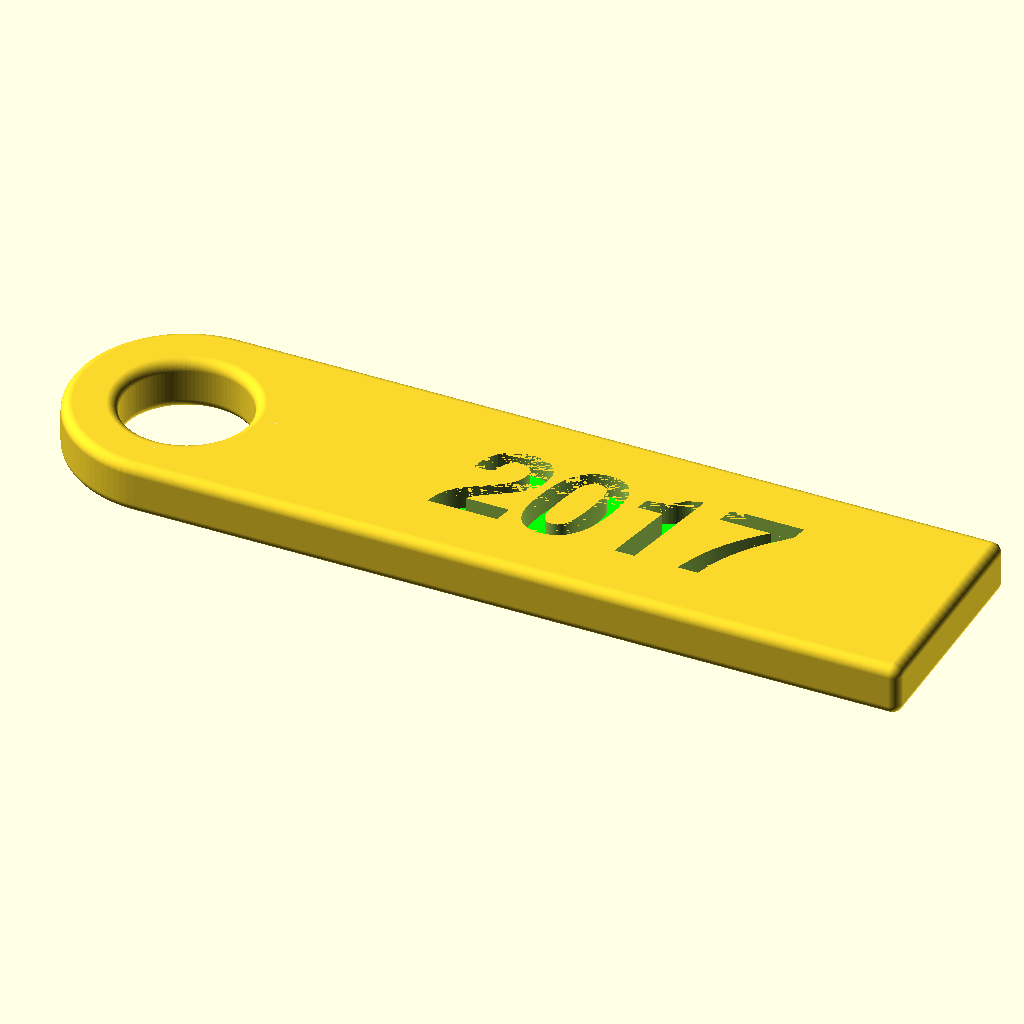
Cell 1 — every parameter at its default value.
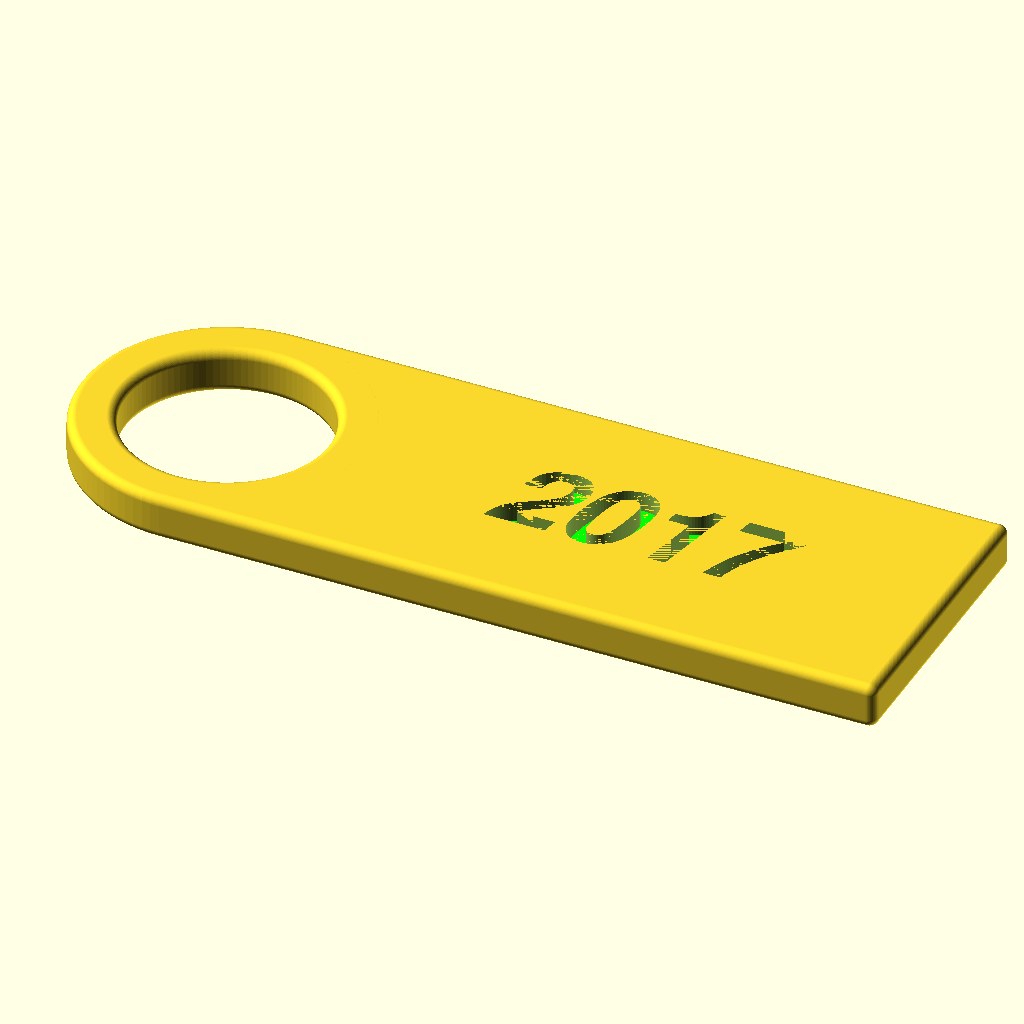
Cell 2: the same model with width = 30.
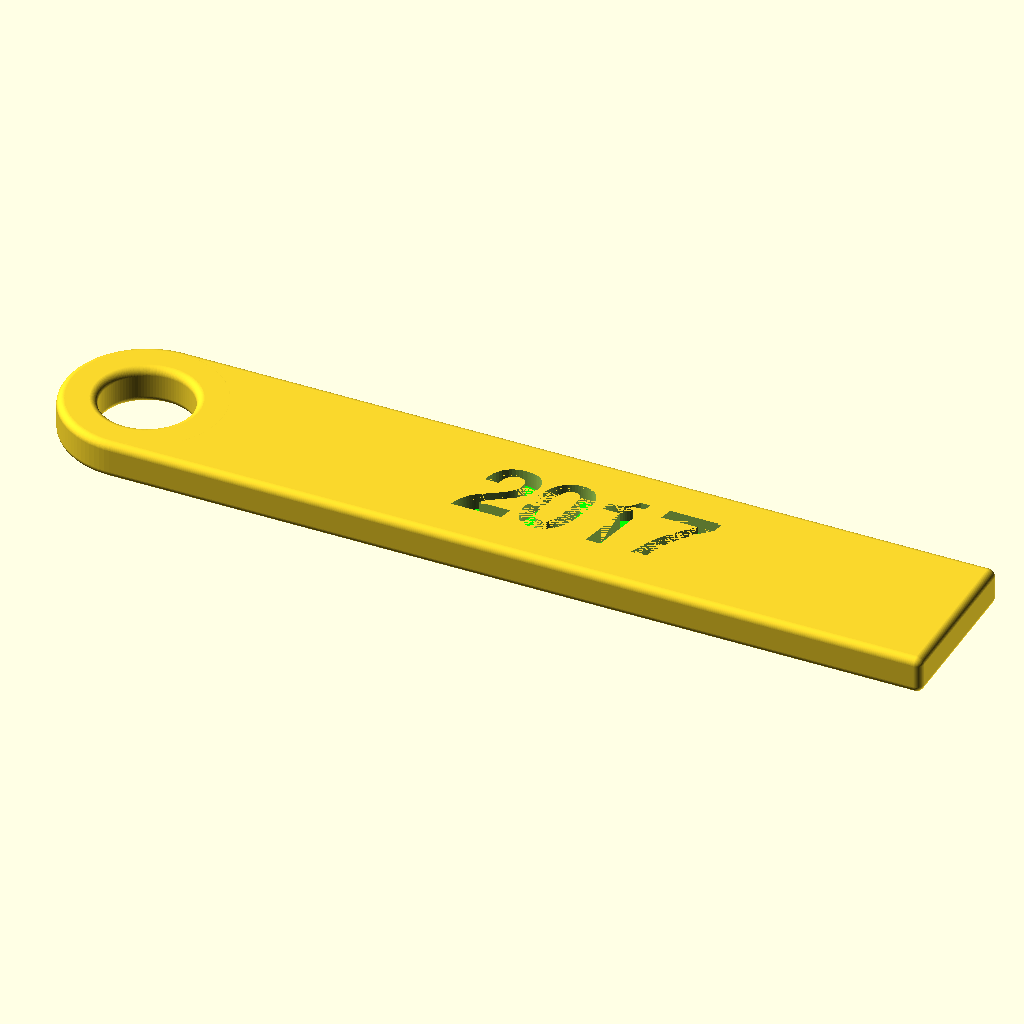
Cell 3: the same model with length = 100.
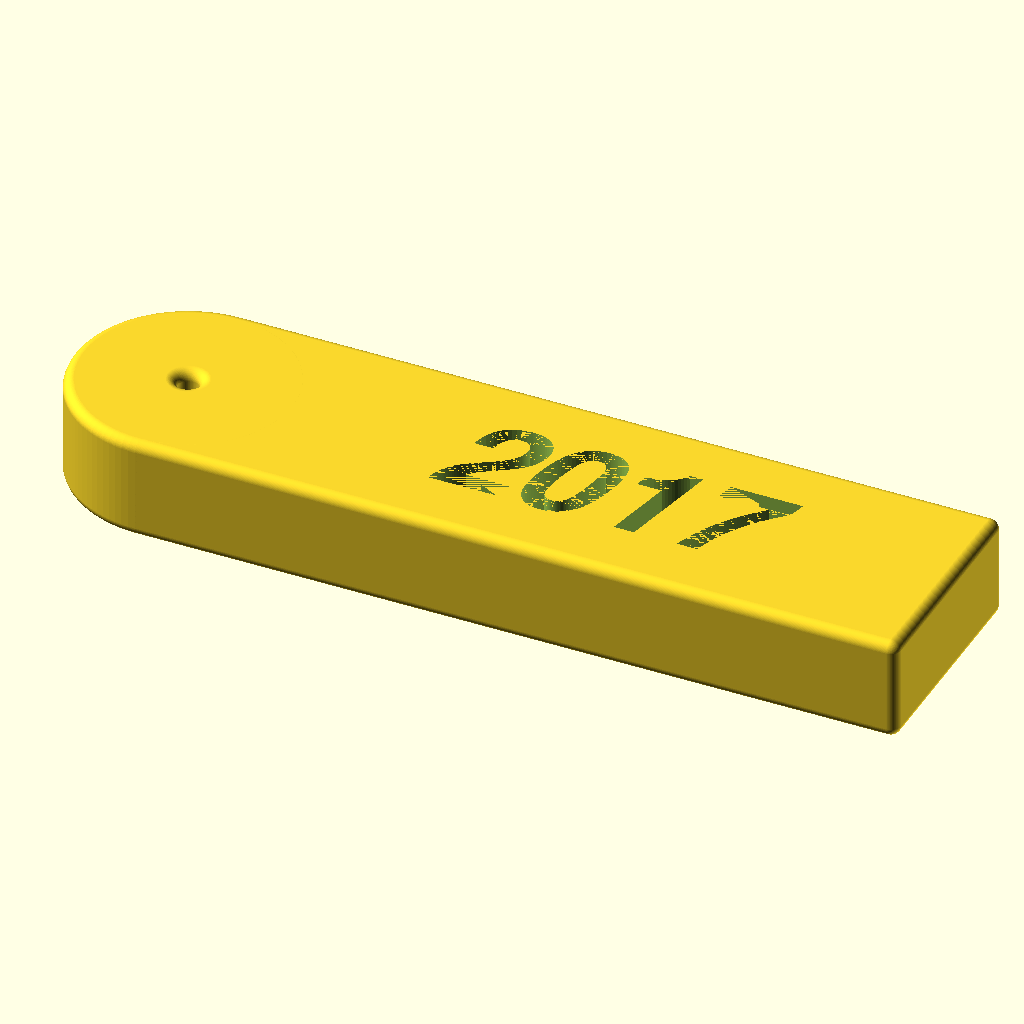
Cell 4: thickness = 10 (everything else at default).
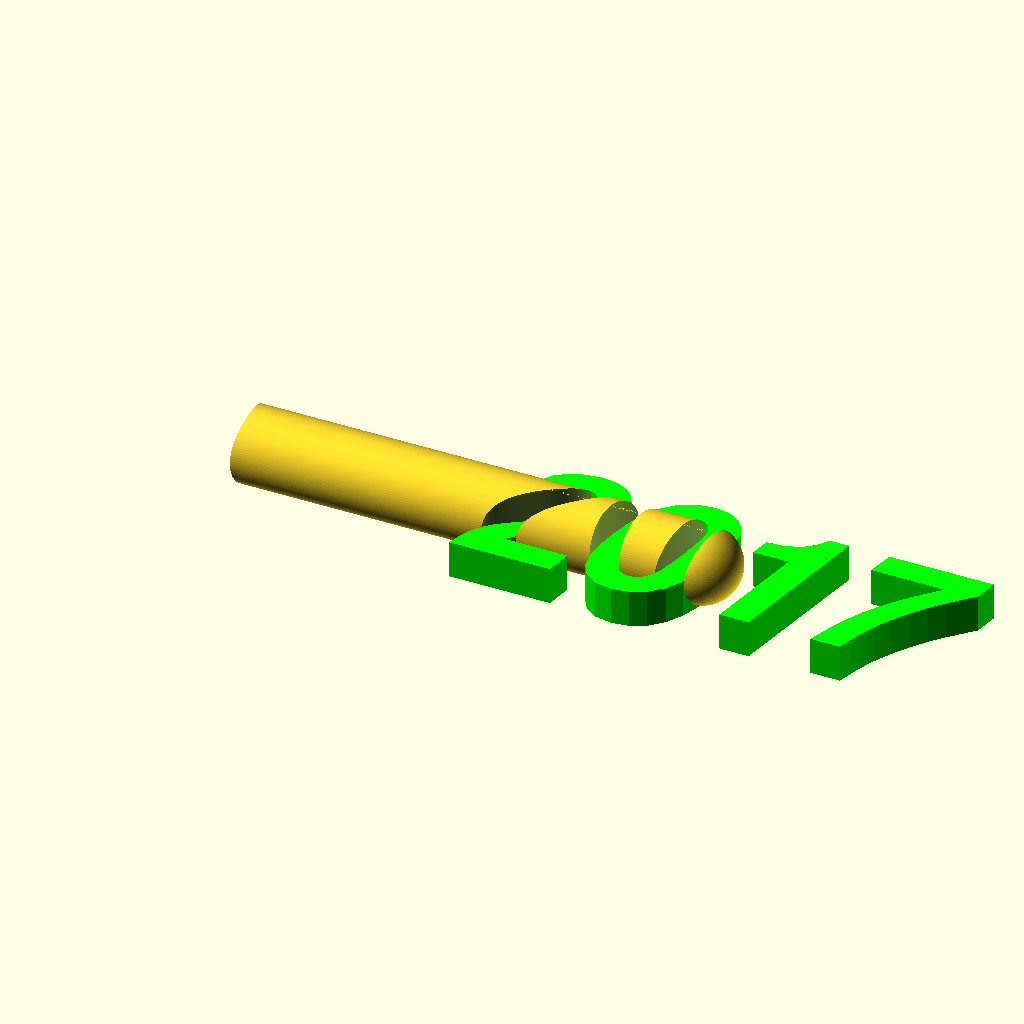
Cell 5: roundness = 5 (everything else at default).
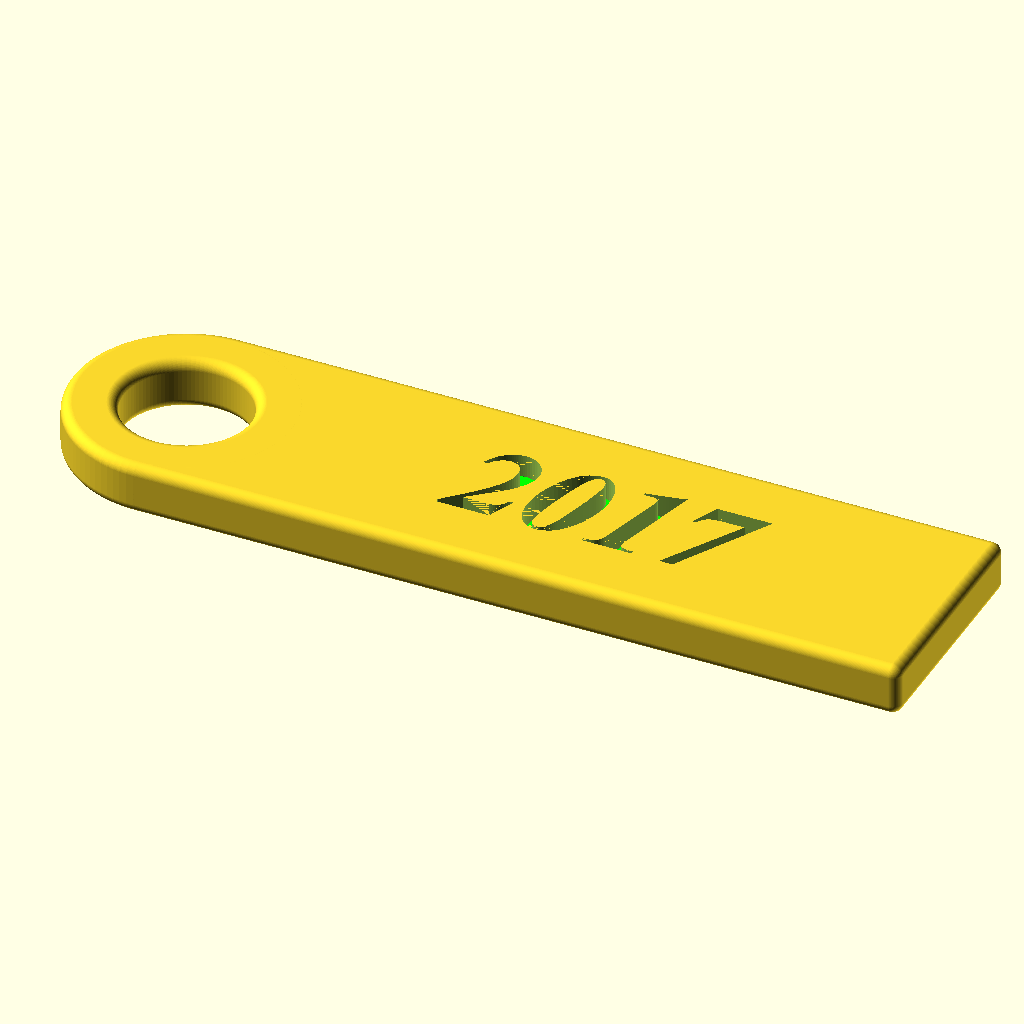
Cell 6: font = 2 (everything else at default).
The same orthographic view direction (rotation 55°, 0°, 25°; colour scheme Cornfield) for every cell, with the view re-fitted per cell, so scale and position can differ between cells.
The OpenSCAD source (inputs/thingiverse/files/thing-1220978/files/key-chain.scad):
/*
 * Personal Key Chain
 *   v1.1
 *   December 2015
 *   by Jonathan Meyer (jon@stej.com)
 */
 
// preview[view:south, tilt:top]
 
// The name to display on the key chain.
name = "2017";

/* [Font] */

// The font to write the name in.
font = 1; // [0:Google (give name below), 1:Helvetica, 2:Times, 3:Arial, 4:Courier]

// the name of the font to get from https://www.google.com/fonts/
google_font = "Arial Unicode MS";

// The Font Style. Not all styles work with all fonts.
style = 4; // [0:None, 1:Regular, 2:Bold, 3:Italic, 4:Bold Italic]

/* [Size] */

// How tall the key chain will be.
width = 20; // [15:30]

// How long the key chain will be. 
length = 65;  // [40:100]

// How thick the key chain will be.
thickness = 5; // [3:10]

// How round the corners will be
roundness = 2;   // [1:5]

/* [Hidden] */

font_list = [undef,
             "Helvetica",
             "Times",
             "Arial Unicode MS",
             "Courier",
             "Symbola",
             "Apple Color Emoji",
             "serif",
             "Code2001"];
             
style_list = [undef, 
              "Regular", 
              "Bold", 
              "Italic", 
              "Bold Italic"];

w = width;
l = length;
d = thickness;
r = roundness;
t = str(name);

fn = (font == 0) ? google_font : font_list[font];
sn = (style_list[style] != undef) ? str(":style=",style_list[style]) : "";
f = str(fn,sn);

echo(str("Font Used -> ", f));

union(){
  difference(){
    hull(convexity=10){      
      translate([-((w/2)+(l/2)-2.5),0,0])
      minkowski(convexity=10){
        cylinder(h=d-r,d=w, center=true, $fn=100);
        sphere(d=r, $fn=100);
      }
      
      minkowski(convexity=10){
        cube([l,w,d-r],true);
        sphere(d=r, $fn=100);
      }
    }
  
    translate([-((w/2)+(l/2)-2.5),0,0])
    difference(){
      cylinder(h=d*2, d=w, center=true, $fn=100, convexity=10);
      
      rotate_extrude(convexity=10, $fn=100)
      translate([(w-d+r)/2,0,0])
      minkowski(convexity=10){
        square([d-r,d-r],true);
        circle(d=r,$fn=100);
      }
    }
    
    translate([0,0,0])
    linear_extrude(height=d/2, convexity=10)
    text(t, valign="center", halign="center", font=f, $fn=100, script="dingbats");
  }

  // color the inside of the text
  color([0,1,0,1])
  translate([0,0,(-d/2)+.3])
  linear_extrude(height=d/2)
  text(t, valign="center", halign="center", font=f);
}
Parameter table extracted from the source (name, type, default, range or options):
name: string, default "2017"
font: number, default 1, options 0, 1, 2, 3, 4
google_font: string, default "Arial Unicode MS"
style: number, default 4, options 0, 1, 2, 3, 4
width: number, default 20, range 15 to 30
length: number, default 65, range 40 to 100
thickness: number, default 5, range 3 to 10
roundness: number, default 2, range 1 to 5
